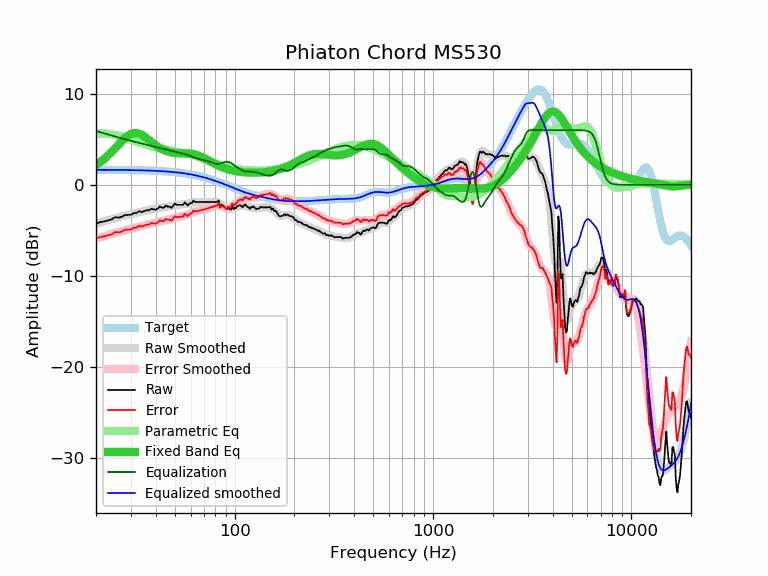

The file beside this chart, header and first rows:
frequency, raw, error, smoothed, error_smoothed, equalization, parametric_eq, equalized_raw, equalized_smoothed, target
20, -4.27, -5.91, -4.26, -5.90, 5.90, 2.16, 1.63, 1.64, 1.64
21, -4.10, -5.74, -4.13, -5.77, 5.77, 2.48, 1.67, 1.64, 1.64
22, -4.01, -5.65, -4.00, -5.64, 5.64, 2.83, 1.63, 1.64, 1.64
23, -3.91, -5.54, -3.88, -5.52, 5.52, 3.21, 1.60, 1.63, 1.63
24, -3.80, -5.43, -3.77, -5.40, 5.40, 3.61, 1.60, 1.63, 1.63
25, -3.55, -5.18, -3.66, -5.29, 5.29, 4.01, 1.74, 1.63, 1.63
26, -3.60, -5.23, -3.56, -5.19, 5.19, 4.42, 1.59, 1.62, 1.62
27, -3.51, -5.13, -3.47, -5.09, 5.09, 4.80, 1.58, 1.62, 1.62
28, -3.31, -4.93, -3.38, -5.00, 5.00, 5.13, 1.68, 1.62, 1.62
29, -3.30, -4.91, -3.29, -4.91, 4.91, 5.40, 1.61, 1.61, 1.61
30, -3.29, -4.90, -3.21, -4.82, 4.82, 5.58, 1.53, 1.61, 1.61
31, -3.10, -4.70, -3.14, -4.74, 4.74, 5.67, 1.64, 1.60, 1.60
32, -3.10, -4.70, -3.07, -4.67, 4.67, 5.68, 1.56, 1.60, 1.60
33, -2.90, -4.49, -3.00, -4.59, 4.59, 5.61, 1.69, 1.59, 1.59
34, -3.00, -4.58, -2.94, -4.52, 4.52, 5.48, 1.52, 1.58, 1.58
35, -2.89, -4.47, -2.88, -4.46, 4.46, 5.30, 1.57, 1.58, 1.58
36, -2.80, -4.37, -2.82, -4.39, 4.39, 5.11, 1.59, 1.57, 1.57
37, -2.80, -4.36, -2.77, -4.33, 4.33, 4.90, 1.53, 1.56, 1.56
38, -2.63, -4.18, -2.72, -4.27, 4.27, 4.70, 1.64, 1.55, 1.55
39, -2.70, -4.24, -2.67, -4.21, 4.21, 4.51, 1.51, 1.54, 1.54
40, -2.73, -4.26, -2.62, -4.15, 4.15, 4.33, 1.42, 1.53, 1.53
41, -2.60, -4.12, -2.57, -4.09, 4.09, 4.17, 1.49, 1.52, 1.52
42, -2.38, -3.89, -2.53, -4.03, 4.03, 4.03, 1.65, 1.51, 1.51
43, -2.50, -3.99, -2.49, -3.98, 3.98, 3.91, 1.48, 1.49, 1.49
44, -2.50, -3.98, -2.45, -3.93, 3.93, 3.80, 1.43, 1.48, 1.48
45, -2.28, -3.75, -2.42, -3.88, 3.88, 3.71, 1.60, 1.46, 1.46
46, -2.40, -3.85, -2.39, -3.84, 3.84, 3.64, 1.44, 1.45, 1.45
47, -2.40, -3.83, -2.36, -3.79, 3.79, 3.58, 1.39, 1.43, 1.43
48, -2.54, -3.96, -2.32, -3.74, 3.74, 3.54, 1.20, 1.42, 1.42
49, -2.30, -3.70, -2.29, -3.69, 3.69, 3.51, 1.39, 1.40, 1.40
50, -2.06, -3.44, -2.26, -3.64, 3.64, 3.48, 1.58, 1.38, 1.38
51, -2.20, -3.56, -2.23, -3.59, 3.59, 3.47, 1.39, 1.36, 1.36
52, -2.20, -3.54, -2.20, -3.54, 3.54, 3.46, 1.34, 1.34, 1.34
53, -2.20, -3.52, -2.18, -3.50, 3.50, 3.46, 1.29, 1.32, 1.32
54, -2.20, -3.49, -2.16, -3.45, 3.45, 3.46, 1.25, 1.29, 1.29
55, -2.20, -3.47, -2.14, -3.41, 3.41, 3.46, 1.21, 1.27, 1.27
56, -1.93, -3.18, -2.12, -3.37, 3.37, 3.45, 1.44, 1.25, 1.25
57, -2.09, -3.31, -2.10, -3.32, 3.32, 3.45, 1.23, 1.22, 1.22
58, -2.26, -3.46, -2.07, -3.26, 3.26, 3.44, 1.00, 1.19, 1.19
59, -2.09, -3.26, -2.03, -3.20, 3.20, 3.43, 1.11, 1.17, 1.17
60, -1.99, -3.13, -2.00, -3.14, 3.14, 3.41, 1.15, 1.14, 1.14
61, -1.99, -3.10, -1.96, -3.07, 3.07, 3.39, 1.08, 1.11, 1.11
62, -1.73, -2.81, -1.93, -3.01, 3.01, 3.36, 1.28, 1.08, 1.08
63, -1.89, -2.94, -1.90, -2.95, 2.95, 3.32, 1.06, 1.05, 1.05
64, -1.89, -2.91, -1.88, -2.90, 2.90, 3.28, 1.01, 1.02, 1.02
65, -1.89, -2.88, -1.88, -2.86, 2.86, 3.23, 0.97, 0.99, 0.99
66, -1.89, -2.84, -1.87, -2.83, 2.83, 3.18, 0.94, 0.95, 0.95
67, -1.89, -2.81, -1.88, -2.80, 2.80, 3.12, 0.90, 0.92, 0.92
68, -1.89, -2.78, -1.88, -2.77, 2.77, 3.05, 0.88, 0.88, 0.88
69, -1.89, -2.74, -1.89, -2.74, 2.74, 2.99, 0.85, 0.85, 0.85
70, -1.89, -2.70, -1.89, -2.70, 2.70, 2.92, 0.81, 0.81, 0.81
71, -1.89, -2.67, -1.89, -2.67, 2.67, 2.85, 0.78, 0.78, 0.78
72, -1.89, -2.63, -1.90, -2.63, 2.63, 2.78, 0.74, 0.74, 0.74
73, -1.89, -2.59, -1.89, -2.60, 2.60, 2.71, 0.71, 0.70, 0.70
74, -1.89, -2.55, -1.89, -2.56, 2.56, 2.64, 0.66, 0.66, 0.66
75, -1.89, -2.52, -1.89, -2.51, 2.51, 2.57, 0.62, 0.62, 0.62
76, -1.89, -2.48, -1.88, -2.47, 2.47, 2.51, 0.57, 0.59, 0.59
77, -1.89, -2.44, -1.87, -2.42, 2.42, 2.44, 0.53, 0.55, 0.55
78, -1.89, -2.40, -1.87, -2.37, 2.37, 2.38, 0.48, 0.51, 0.51
79, -1.89, -2.36, -1.87, -2.33, 2.33, 2.31, 0.44, 0.47, 0.47
... 553 more rows
